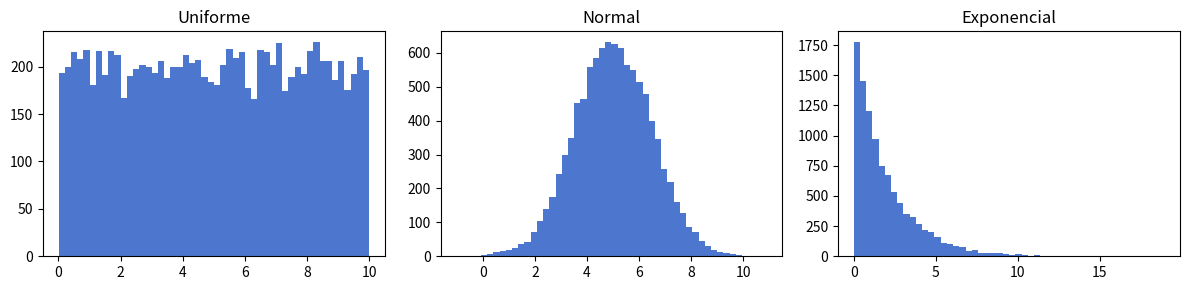
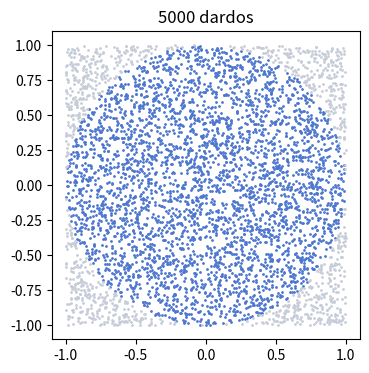
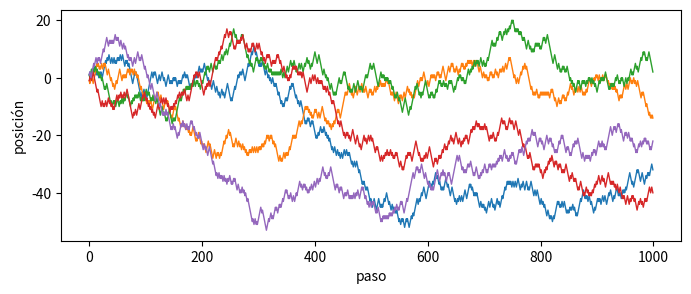

Write Python code to recreate these figures, in order.
import numpy as np
import matplotlib.pyplot as plt

rng = np.random.default_rng()
rng.random(3)

rng = np.random.default_rng(seed=2024)
print(rng.random(3))

rng = np.random.default_rng(seed=2024)
print(rng.random(3))   # los mismos números

rng = np.random.default_rng(7)

print("Enteros [1, 6]:  ", rng.integers(1, 7, size=8))
print("Decimales [0, 1):", np.round(rng.random(4), 3))
print("Uniforme [5, 10):", np.round(rng.uniform(5, 10, size=4), 3))

frutas = np.array(["manzana", "pera", "uva", "kiwi", "mango"])

print(rng.choice(frutas, size=3))                    # con repetición
print(rng.choice(frutas, size=3, replace=False))     # sin repetición
print(rng.choice(["cara", "cruz"], size=6, p=[0.7, 0.3]))   # moneda trucada
print(rng.permutation(frutas))                       # mezcladas

rng = np.random.default_rng(0)

uniforme = rng.uniform(0, 10, size=10_000)        # todos los valores igual de probables
normal = rng.normal(loc=5, scale=1.5, size=10_000)  # campana de Gauss: media 5, desviación 1.5
exponencial = rng.exponential(scale=2, size=10_000) # tiempos de espera

fig, ejes = plt.subplots(1, 3, figsize=(12, 3))
for eje, datos, titulo in zip(ejes, [uniforme, normal, exponencial],
                              ["Uniforme", "Normal", "Exponencial"]):
    eje.hist(datos, bins=50, color="#4D77CF")
    eje.set_title(titulo)
plt.tight_layout()
plt.show()

dentro_1 = np.abs(normal - 5) < 1.5
dentro_2 = np.abs(normal - 5) < 3.0
print(f"A 1 desviación: {dentro_1.mean():.1%}")
print(f"A 2 desviaciones: {dentro_2.mean():.1%}")

visitas_por_minuto = rng.poisson(lam=4, size=10)
visitas_por_minuto

rng = np.random.default_rng(1)
n = 1_000_000

dado1 = rng.integers(1, 7, size=n)
dado2 = rng.integers(1, 7, size=n)
suma = dado1 + dado2

print(f"Simulado: {(suma > 10).mean():.4f}")
print(f"Exacto:   {3 / 36:.4f}")   # (5,6), (6,5), (6,6)

rng = np.random.default_rng(3)
n = 5000
x = rng.uniform(-1, 1, n)
y = rng.uniform(-1, 1, n)
dentro = x ** 2 + y ** 2 <= 1

print("π ≈", 4 * dentro.mean())

plt.figure(figsize=(4, 4))
plt.scatter(x[dentro], y[dentro], s=1, color="#4D77CF")
plt.scatter(x[~dentro], y[~dentro], s=1, color="#C7CDD8")
plt.gca().set_aspect("equal")
plt.title(f"{n} dardos")
plt.show()

for n in [100, 10_000, 1_000_000, 10_000_000]:
    p = rng.uniform(-1, 1, (n, 2))
    estimacion = 4 * ((p ** 2).sum(axis=1) <= 1).mean()
    print(f"n={n:>10,}  π≈{estimacion:.5f}  error={abs(estimacion - np.pi):.5f}")

rng = np.random.default_rng(10)
pasos = rng.choice([-1, 1], size=(5, 1000))   # 5 paseos de 1000 pasos
posiciones = pasos.cumsum(axis=1)

plt.figure(figsize=(8, 3))
plt.plot(posiciones.T, linewidth=1)
plt.xlabel("paso")
plt.ylabel("posición")
plt.show()

# Escribe aquí tu solución


# Escribe aquí tu solución


# Escribe aquí tu solución


# Escribe aquí tu solución
